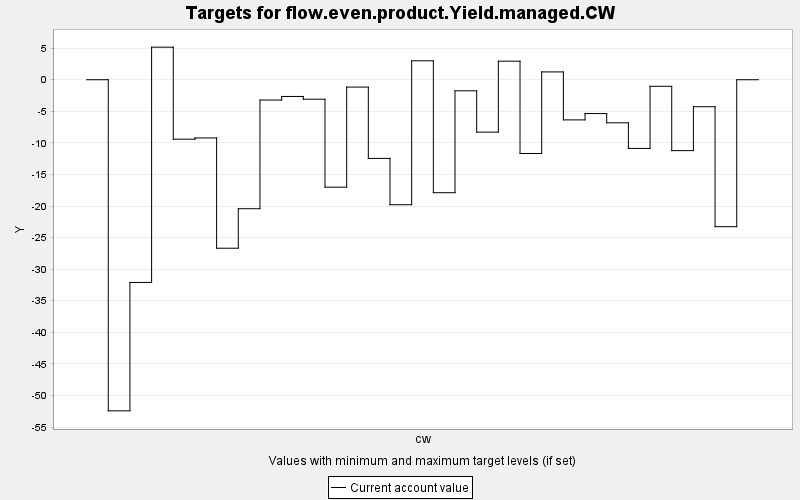

Values plotted in this chart, from the file beside it:
TARGET, PERIOD, YEAR, PERIODWIDTH, MINIMUM, MAXIMUM, MINWEIGHT, MAXWEIGHT, CURRENT, SUMMARY
flow.even.product.Yield.managed.CW, 0, 0, 10.0, 0.0, 10000, 1.0, 1.0, 0.0, 0.0
flow.even.product.Yield.managed.CW, 1, 10, 10.0, 0.0, 10000, 1.0, 1.0, -52.43, 0.0
flow.even.product.Yield.managed.CW, 2, 20, 10.0, 0.0, 10000, 1.0, 1.0, -32.1, 0.0
flow.even.product.Yield.managed.CW, 3, 30, 10.0, 0.0, 10000, 1.0, 1.0, 5.154, 0.0
flow.even.product.Yield.managed.CW, 4, 40, 10.0, 0.0, 10000, 1.0, 1.0, -9.413, 0.0
flow.even.product.Yield.managed.CW, 5, 50, 10.0, 0.0, 10000, 1.0, 1.0, -9.22, 0.0
flow.even.product.Yield.managed.CW, 6, 60, 10.0, 0.0, 10000, 1.0, 1.0, -26.68, 0.0
flow.even.product.Yield.managed.CW, 7, 70, 10.0, 0.0, 10000, 1.0, 1.0, -20.42, 0.0
flow.even.product.Yield.managed.CW, 8, 80, 10.0, 0.0, 10000, 1.0, 1.0, -3.216, 0.0
flow.even.product.Yield.managed.CW, 9, 90, 10.0, 0.0, 10000, 1.0, 1.0, -2.65, 0.0
flow.even.product.Yield.managed.CW, 10, 100, 10.0, 0.0, 10000, 1.0, 1.0, -3.085, 0.0
flow.even.product.Yield.managed.CW, 11, 110, 10.0, 0.0, 10000, 1.0, 1.0, -17.01, 0.0
flow.even.product.Yield.managed.CW, 12, 120, 10.0, 0.0, 10000, 1.0, 1.0, -1.165, 0.0
flow.even.product.Yield.managed.CW, 13, 130, 10.0, 0.0, 10000, 1.0, 1.0, -12.46, 0.0
flow.even.product.Yield.managed.CW, 14, 140, 10.0, 0.0, 10000, 1.0, 1.0, -19.8, 0.0
flow.even.product.Yield.managed.CW, 15, 150, 10.0, 0.0, 10000, 1.0, 1.0, 2.998, 0.0
flow.even.product.Yield.managed.CW, 16, 160, 10.0, 0.0, 10000, 1.0, 1.0, -17.89, 0.0
flow.even.product.Yield.managed.CW, 17, 170, 10.0, 0.0, 10000, 1.0, 1.0, -1.755, 0.0
flow.even.product.Yield.managed.CW, 18, 180, 10.0, 0.0, 10000, 1.0, 1.0, -8.298, 0.0
flow.even.product.Yield.managed.CW, 19, 190, 10.0, 0.0, 10000, 1.0, 1.0, 2.937, 0.0
flow.even.product.Yield.managed.CW, 20, 200, 10.0, 0.0, 10000, 1.0, 1.0, -11.68, 0.0
flow.even.product.Yield.managed.CW, 21, 210, 10.0, 0.0, 10000, 1.0, 1.0, 1.238, 0.0
flow.even.product.Yield.managed.CW, 22, 220, 10.0, 0.0, 10000, 1.0, 1.0, -6.36, 0.0
flow.even.product.Yield.managed.CW, 23, 230, 10.0, 0.0, 10000, 1.0, 1.0, -5.357, 0.0
flow.even.product.Yield.managed.CW, 24, 240, 10.0, 0.0, 10000, 1.0, 1.0, -6.823, 0.0
flow.even.product.Yield.managed.CW, 25, 250, 10.0, 0.0, 10000, 1.0, 1.0, -10.88, 0.0
flow.even.product.Yield.managed.CW, 26, 260, 10.0, 0.0, 10000, 1.0, 1.0, -1.04, 0.0
flow.even.product.Yield.managed.CW, 27, 270, 10.0, 0.0, 10000, 1.0, 1.0, -11.23, 0.0
flow.even.product.Yield.managed.CW, 28, 280, 10.0, 0.0, 10000, 1.0, 1.0, -4.278, 0.0
flow.even.product.Yield.managed.CW, 29, 290, 10.0, 0.0, 10000, 1.0, 1.0, -23.27, 0.0
flow.even.product.Yield.managed.CW, 30, 300, 10.0, 0.0, 10000, 1.0, 1.0, 0.0, 0.0
